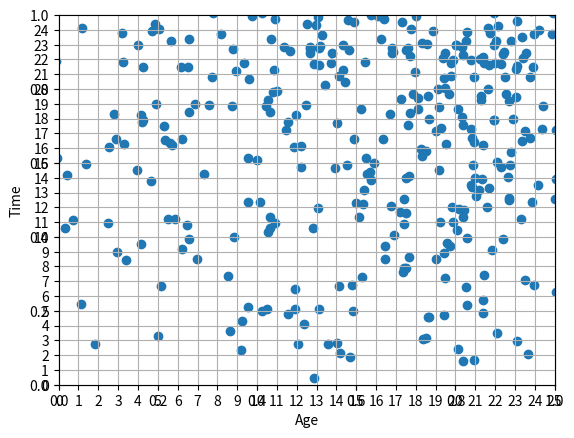

This chart was generated by the following Python code:
from pylab import randn
import numpy as np
import matplotlib.pyplot as plt

age = np.random.normal(21.0, 11.04, 1000)# randn(range(1,24))
time = np.random.normal(24.0, 12.54, 1000)

print(age)
print(time)
plt.xlabel("Age")
plt.ylabel("Time")
axes = plt.axes()
axes.set_xlim([0,25])
axes.set_ylim([0,25])
axes.set_xticks([0,1,2,3,4,5,6,7,8,9,10,11,12,13,14,15,16,17,18,19,20,21,22,23,24,25])
axes.set_yticks([0,1,2,3,4,5,6,7,8,9,10,11,12,13,14,15,16,17,18,19,20,21,22,23,24])
axes.grid()
plt.scatter(age, time)
plt.show()